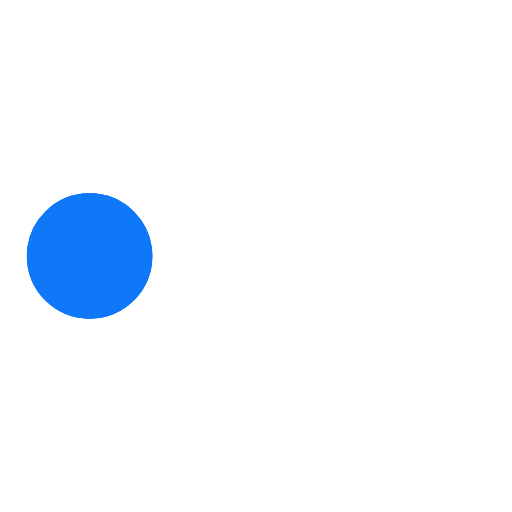
t = 0.00 s
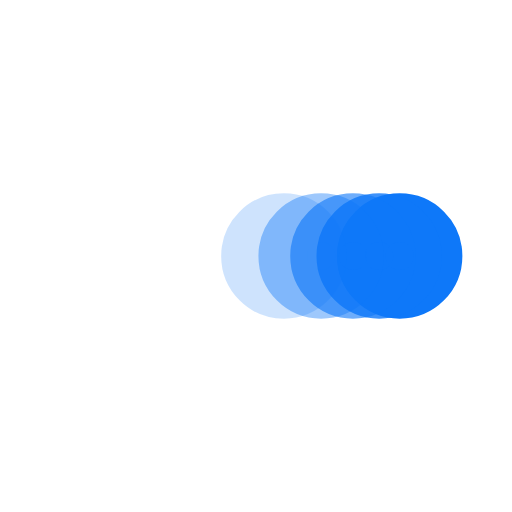
t = 0.38 s
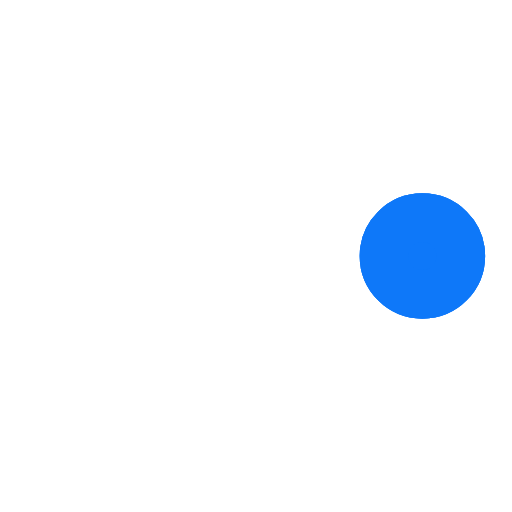
t = 0.73 s
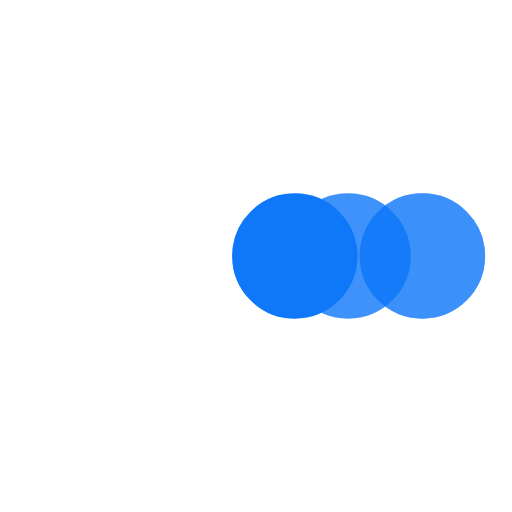
t = 1.10 s
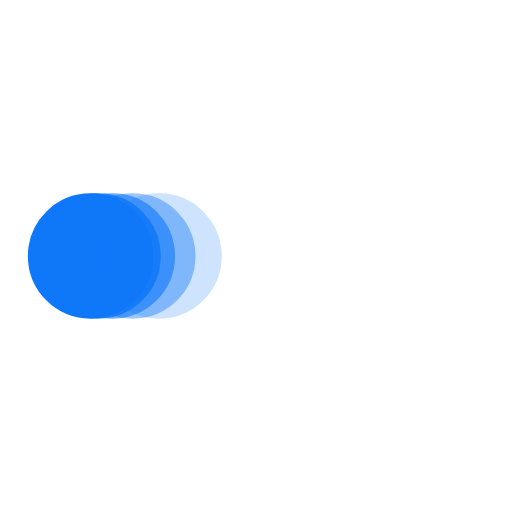
t = 1.48 s
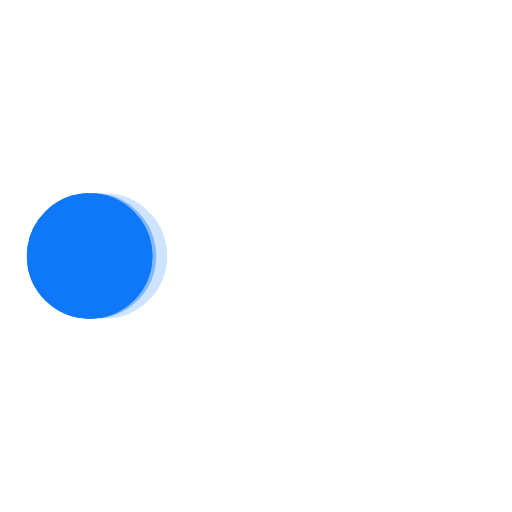
t = 1.60 s

The animated SVG that drew these frames (rendered in a browser with its animation timeline set to each time). Animation: 5 SMIL elements (animate=5); one cycle of 2.20 s, repeats indefinitely.

﻿<svg xmlns='http://www.w3.org/2000/svg' viewBox='0 0 200 200'><circle fill='#0E78F9' stroke='#0E78F9' stroke-width='19' r='15' cx='35' cy='100'><animate attributeName='cx' calcMode='spline' dur='2' values='35;165;165;35;35' keySplines='0 .1 .5 1;0 .1 .5 1;0 .1 .5 1;0 .1 .5 1' repeatCount='indefinite' begin='0'></animate></circle><circle fill='#0E78F9' stroke='#0E78F9' stroke-width='19' opacity='.8' r='15' cx='35' cy='100'><animate attributeName='cx' calcMode='spline' dur='2' values='35;165;165;35;35' keySplines='0 .1 .5 1;0 .1 .5 1;0 .1 .5 1;0 .1 .5 1' repeatCount='indefinite' begin='0.05'></animate></circle><circle fill='#0E78F9' stroke='#0E78F9' stroke-width='19' opacity='.6' r='15' cx='35' cy='100'><animate attributeName='cx' calcMode='spline' dur='2' values='35;165;165;35;35' keySplines='0 .1 .5 1;0 .1 .5 1;0 .1 .5 1;0 .1 .5 1' repeatCount='indefinite' begin='.1'></animate></circle><circle fill='#0E78F9' stroke='#0E78F9' stroke-width='19' opacity='.4' r='15' cx='35' cy='100'><animate attributeName='cx' calcMode='spline' dur='2' values='35;165;165;35;35' keySplines='0 .1 .5 1;0 .1 .5 1;0 .1 .5 1;0 .1 .5 1' repeatCount='indefinite' begin='.15'></animate></circle><circle fill='#0E78F9' stroke='#0E78F9' stroke-width='19' opacity='.2' r='15' cx='35' cy='100'><animate attributeName='cx' calcMode='spline' dur='2' values='35;165;165;35;35' keySplines='0 .1 .5 1;0 .1 .5 1;0 .1 .5 1;0 .1 .5 1' repeatCount='indefinite' begin='.2'></animate></circle></svg>